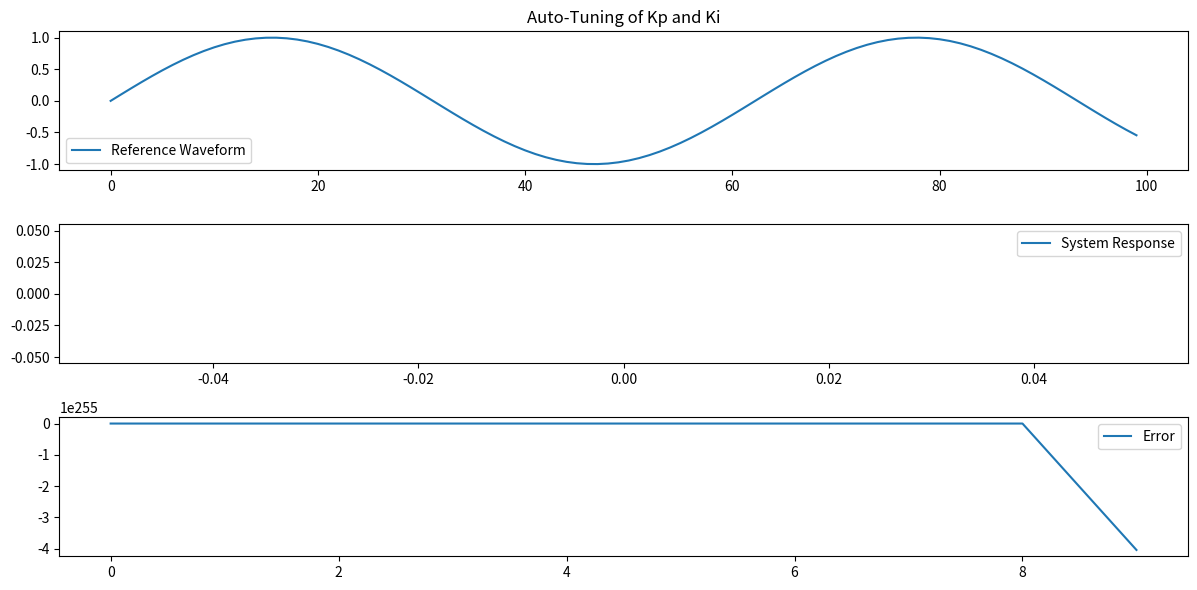

The matplotlib source for this figure:
import matplotlib.pyplot as plt
import numpy as np

# Define the reference waveform (desired setpoint)
reference_waveform = np.sin(np.linspace(0, 10, 100))

# Define initial Kp and Ki values
Kp = 10.0
Ki = 1.10

# Define simulation parameters
dt = 0.1  # Time step
num_iterations = 100

# Initialize variables
integral = 0
history = np.zeros_like(reference_waveform)  # Initialize history with zeros
errors = []  # To store error over time

# Gradient descent parameters
learning_rate = 0.01

# Simulation loop
for _ in range(num_iterations):
    error = reference_waveform - history  # Calculate the error
    integral += np.sum(error) * dt  # Accumulate error for integral control
    Kp += learning_rate * np.sum(error)  # Update Kp
    Ki += learning_rate * integral  # Update Ki

    # Simulate the control system with the updated gains
    control_output = Kp * error + Ki * integral

    # In a real system, you would apply 'control_output' to your system and collect data.
    # For this example, we'll simulate it by updating the history.
    history += control_output

    # Store the error at each iteration
    errors.append(np.sum(error))

# At this point, Kp and Ki have been adjusted to minimize the error.

# Plot the reference waveform, system response, and error
plt.figure(figsize=(12, 6))
plt.subplot(3, 1, 1)
plt.plot(reference_waveform, label="Reference Waveform")
plt.legend()
plt.title("Auto-Tuning of Kp and Ki")

plt.subplot(3, 1, 2)
plt.plot(history, label="System Response")
plt.legend()

plt.subplot(3, 1, 3)
plt.plot(errors, label="Error")
plt.legend()

plt.tight_layout()
plt.show()

print(f"Optimal Kp: {Kp}")
print(f"Optimal Ki: {Ki}")
